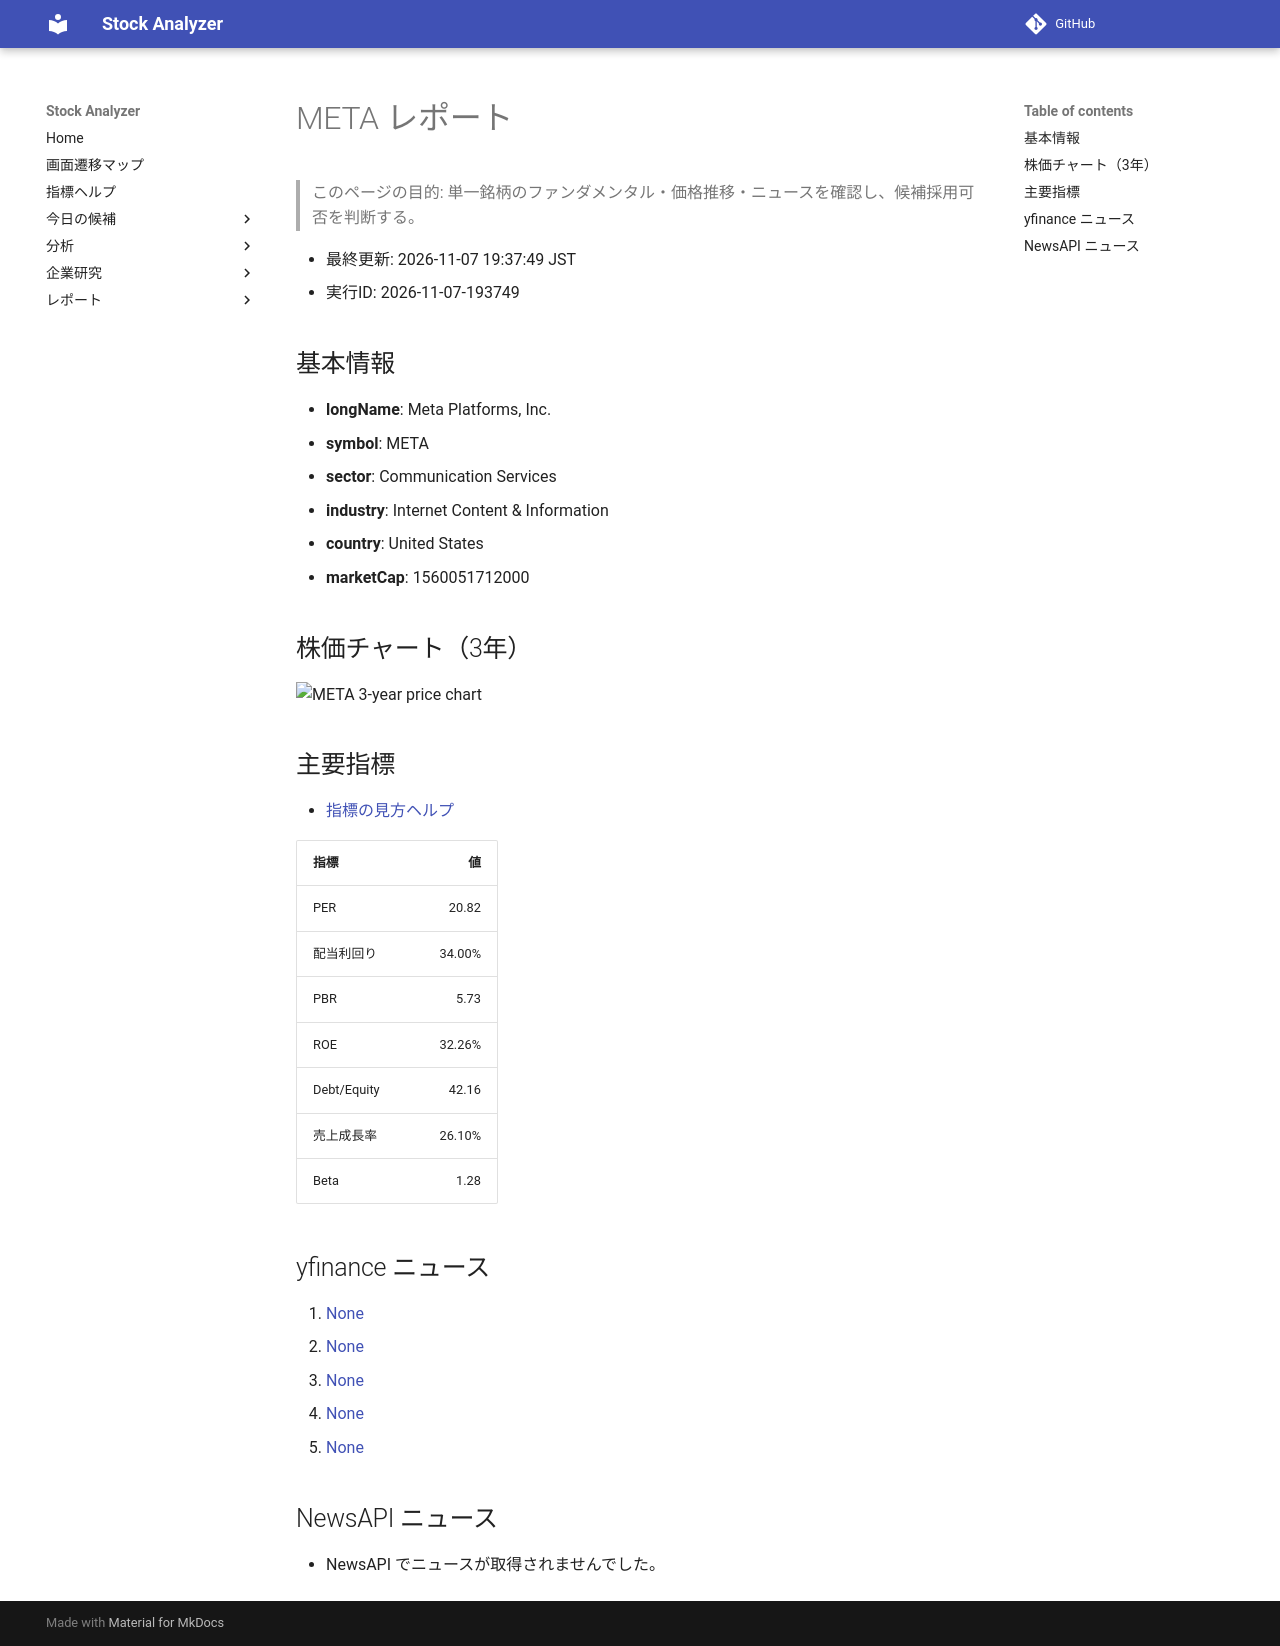

repository: Yumi-note/Making-APP · page: reports/2026-11-07/193749/META/index.html · generator: mkdocs

# META レポート

> このページの目的: 単一銘柄のファンダメンタル・価格推移・ニュースを確認し、候補採用可否を判断する。

- 最終更新: 2026-11-07 19:37:49 JST
- 実行ID: 2026-11-07-193749

## 基本情報

- **longName**: Meta Platforms, Inc.
- **symbol**: META
- **sector**: Communication Services
- **industry**: Internet Content & Information
- **country**: United States
- **marketCap**: 1560051712000

## 株価チャート（3年）

![META 3-year price chart](META_3y.png)

## 主要指標

- [指標の見方ヘルプ](../../../../indicators.md)

| 指標 | 値 |
|---|---:|
| PER | 20.82 |
| 配当利回り | 34.00% |
| PBR | 5.73 |
| ROE | 32.26% |
| Debt/Equity | 42.16 |
| 売上成長率 | 26.10% |
| Beta | 1.28 |

## yfinance ニュース

1. [None](None)
2. [None](None)
3. [None](None)
4. [None](None)
5. [None](None)

## NewsAPI ニュース

- NewsAPI でニュースが取得されませんでした。
